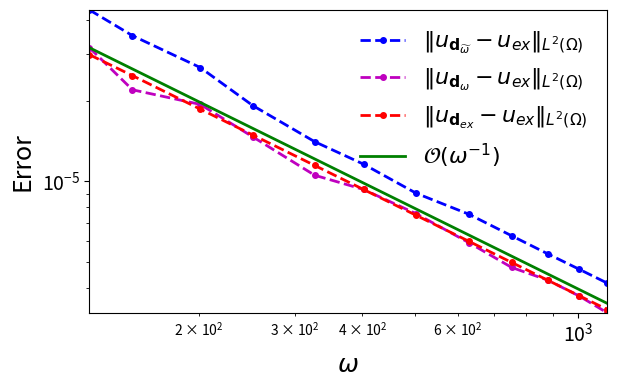

Here is the Python script that generated this plot:
import numpy as np
import math

omega = np.array([125.663706143592,
150.796447372310,
201.061929829747,
251.327412287183,
326.725635973339,
402.123859659494,
502.654824574367,
628.318530717959,
753.982236861551,
879.645943005143,
1005.30964914873,
1130.97335529233])

NRayFEM_solu_err1 = np.array([ 9.09346707650119e-05,
7.30188440559808e-05,
5.56195075944363e-05,
4.01398650789899e-05,
2.94613874774725e-05,
2.42913214175416e-05,
1.89335930032249e-05,
1.58221393837071e-05,
1.31414667570940e-05,
1.12424440539432e-05,
9.84802158754574e-06,
8.75334024485210e-06])


NRayFEM_solu_err2 = np.array([ 6.57088019089599e-05,
4.58491377058688e-05,
4.05049681131386e-05,
3.06728032529348e-05,
2.20784199890883e-05,
1.95470949161170e-05,
1.58790421719717e-05,
1.23922970956897e-05,
1.00104424775907e-05,
8.97108870850093e-06,
7.82315776374285e-06,
6.78051120872111e-06])

ERayFEM_solu_err = np.array([6.18886282382786e-05,
5.17804696619368e-05,
3.88982313939246e-05,
3.11712871565166e-05,
2.40213809955053e-05,
1.95418517394008e-05,
1.56597004242518e-05,
1.25369059551770e-05,
1.04510257422425e-05,
8.96091605062924e-06,
7.84390728568119e-06,
6.97507638869924e-06])


Ex_solu_norm = np.array([0.479700650321934,
0.479036217069733,
0.478205671965820,
0.477707343058336,
0.477247345940659,
0.476959847164174,
0.476710681202540,
0.476511348197756,
0.476378459412448,
0.476283538795265,
0.476212348301704,
0.476156977899733])

NRayFEM_solu_err1 = NRayFEM_solu_err1*Ex_solu_norm
NRayFEM_solu_err2 = NRayFEM_solu_err2*Ex_solu_norm
ERayFEM_solu_err = ERayFEM_solu_err*Ex_solu_norm


import matplotlib.pyplot as plt

golden = 1.61803398875
width = 6
height = width/golden



fig = plt.figure(figsize=(width, height))


plt.loglog(omega, NRayFEM_solu_err1, label=r'$\Vert u_{\mathbf{d}_{\widetilde{\omega}}} - u_{ex}\Vert_{L^2(\Omega)} $',
           color='b', linewidth=2, linestyle='--', marker='.', markersize=8.0, zorder=2)

plt.loglog(omega, NRayFEM_solu_err2, label=r'$\Vert u_{\mathbf{d}_{\omega}} - u_{ex}\Vert_{L^2(\Omega)}$',
           color='m', linewidth=2, linestyle='--', marker='.', markersize=8.0, zorder=2)

plt.loglog(omega, ERayFEM_solu_err, label=r'$\Vert u_{\mathbf{d}_{ex}} - u_{ex}\Vert_{L^2(\Omega)}$',
           color='r', linewidth=2, linestyle='--', marker='.', markersize=8.0, zorder=2)

plt.loglog(omega, NRayFEM_solu_err2[0]/(omega/(omega[0])), label=r'$\mathcal{O}(\omega^{-1})$', color='g', linewidth=2, linestyle='solid', markersize=8.0, zorder=2)

# plt.loglog(N_x**2, N_x**2 / 4.0e4, label=r' ', color='white', linewidth=0.0)

plt.legend(loc=0, ncol=1, frameon=False, fontsize=16)

# plt.title('Normalized run-time for inner loop')

plt.xlabel(r'$\omega$', fontsize=18)
plt.ylabel(r'Error', fontsize=18)

plt.gca().tick_params(labelsize=14)

plt.autoscale(True, 'both', True)
plt.tight_layout(pad=0.1)

fig.savefig('ex1_ray_solu_err_plot.pdf')
plt.show()

plt.close('all')
